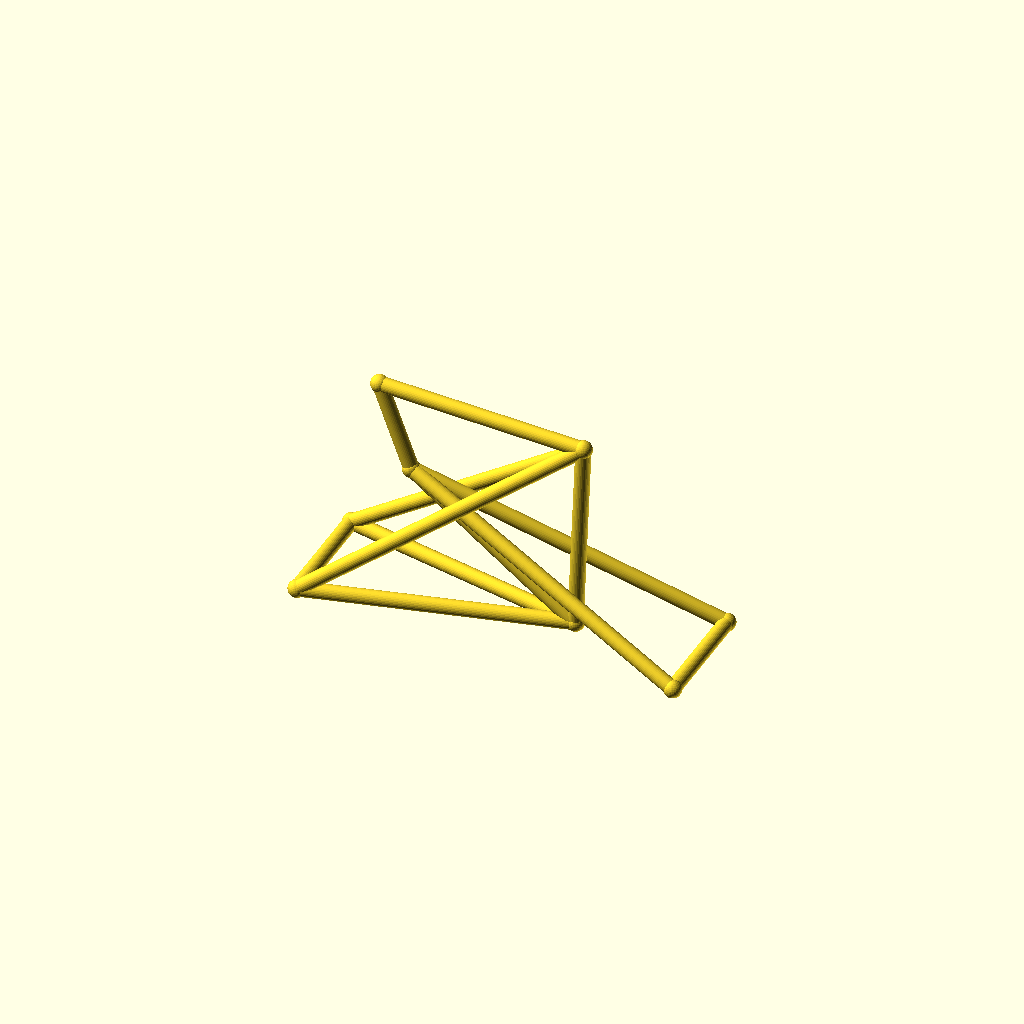
Cell 1: the model at its default parameters.
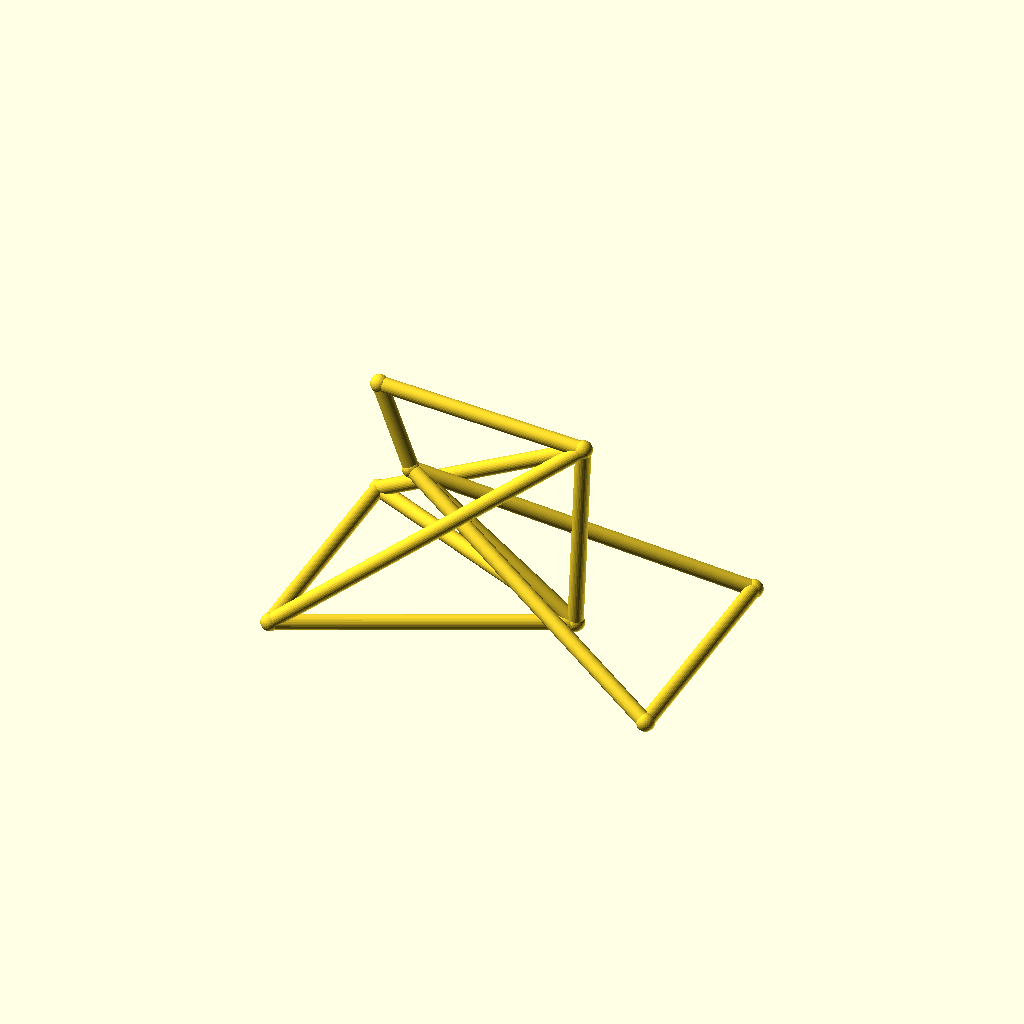
Cell 2 — track set to 88, the other parameters unchanged.
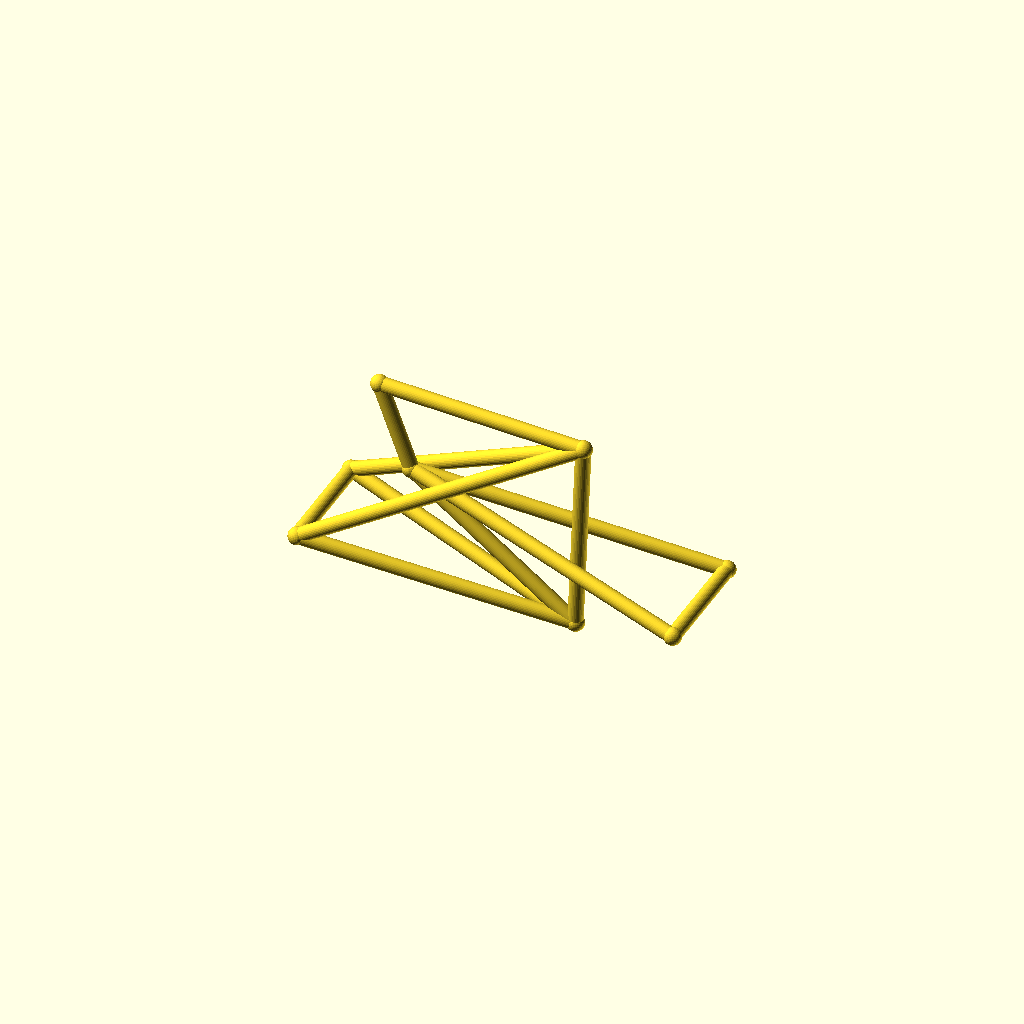
Cell 3 — hub_z set to 44, the other parameters unchanged.
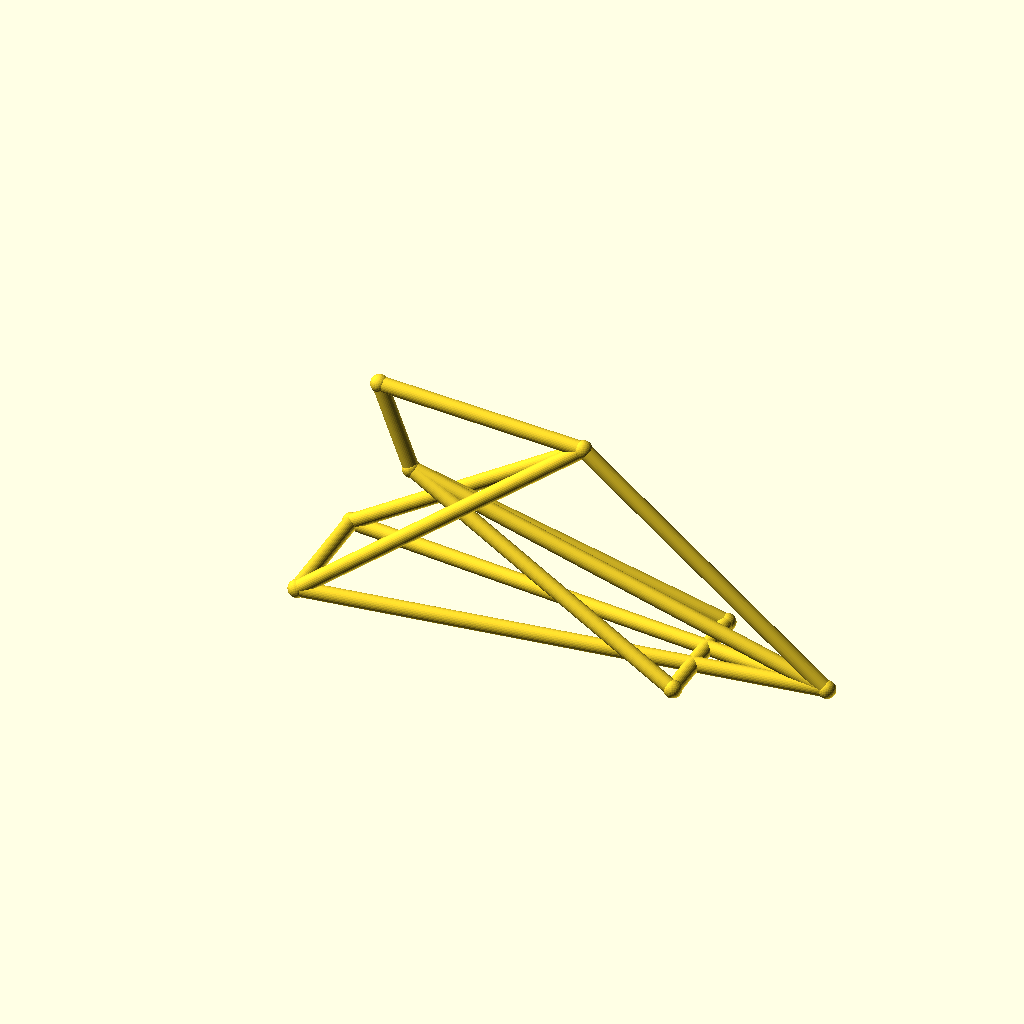
Cell 4: the same model with bb_x = 190.
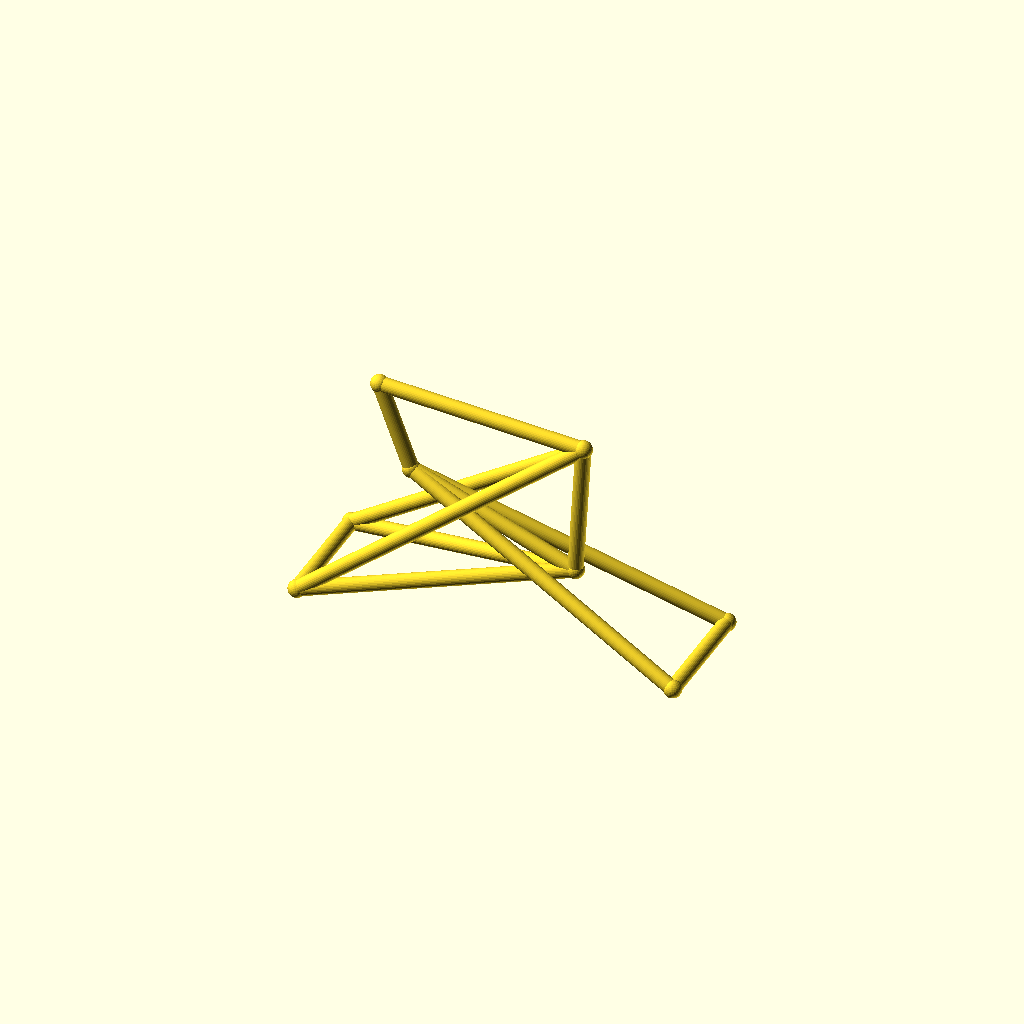
Cell 5: the same model with bb_z = 44.
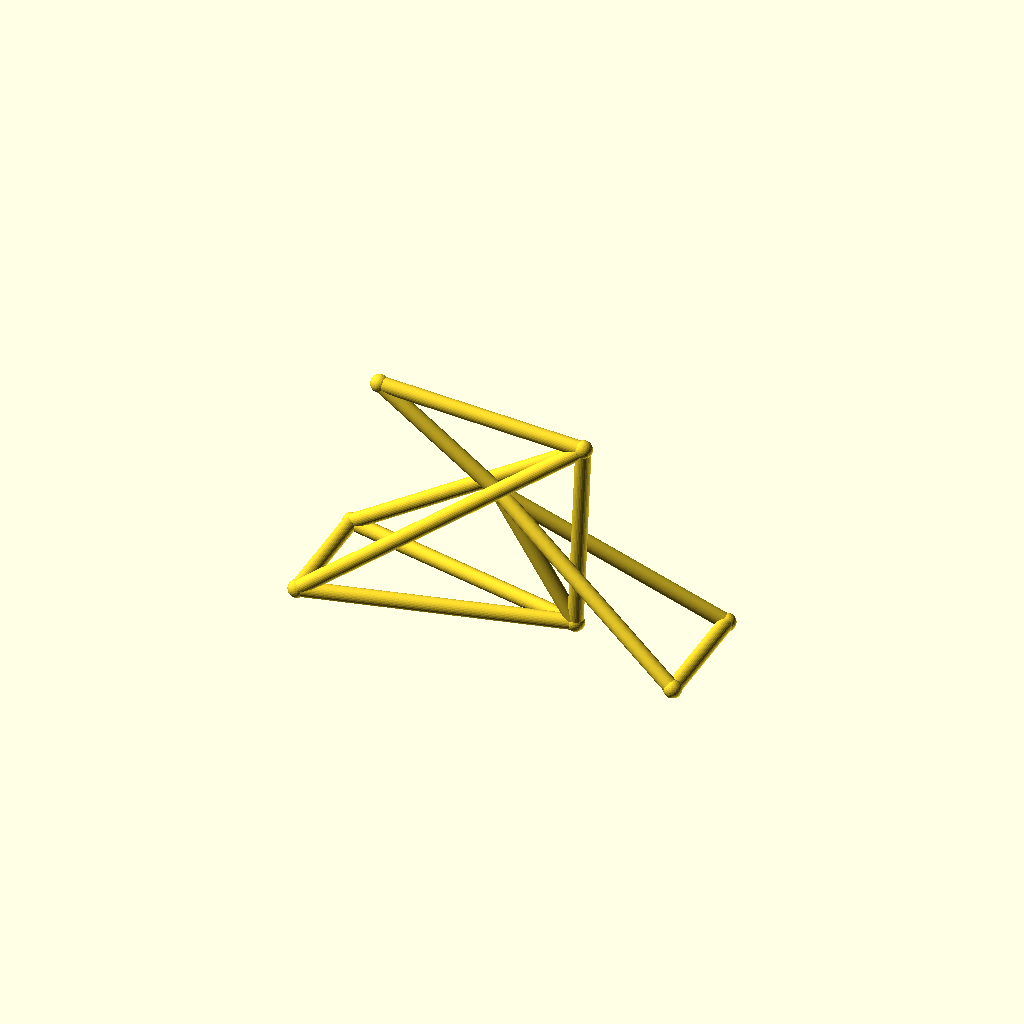
Cell 6 — ht_bot_x set to 66, the other parameters unchanged.
All cells are drawn from one camera (rotation 55°, 0°, 25°, orthographic, colour scheme Cornfield), so only the parameter changes between them.
The OpenSCAD source (optional_data/data/wire3/bikeframe/scene_0125.scad):
$fn = 32;

// ----------------------------------------------------------------------
// Bicycle frame: diamond frame, wheelbase 142 mm
// ----------------------------------------------------------------------

// --- parameters (mm) ---
track = 44;               // distance between the rear dropouts
hub_z = 22;               // wheel hub height
bb_x = 95;                // bottom bracket X
bb_z = 22;                // bottom bracket height
ht_bot_x = 33;            // head tube bottom X
ht_bot_z = 68;            // head tube bottom height
ht_top_x = 21;            // head tube top X
ht_top_z = 100;           // head tube top height
st_x = 98;                // seat cluster X
st_z = 95;                // seat cluster height
fh_x = 142;               // front hub X (wheelbase)
tube_r = 2.8;             // frame tube radius
joint_r = 3.3;            // joint ball radius

bbox_x = fh_x + 2 * joint_r;  // overall X, joints included
bbox_y = track + 2 * joint_r;  // overall Y, joints included
bbox_z = 100 - hub_z + 2 * joint_r;  // overall Z, joints included
tube_d = 2 * tube_r;  // frame tube diameter
wheelbase = fh_x;  // rear axle to front hub
nodes = [[bb_x, 0, bb_z], [ht_bot_x, 0, ht_bot_z], [ht_top_x, 0, ht_top_z], [st_x, 0, st_z], [0, track / 2, hub_z], [0, -track / 2, hub_z], [fh_x, track / 2, hub_z], [fh_x, -track / 2, hub_z]];

module member(a, b, r) {
  /* round stock from joint a to joint b, ends buried in the joint balls */
  d = b - a;
  length = norm(d);
  translate(a) rotate([0, acos(d[2] / length), atan2(d[1], d[0])])
    cylinder(h = length, r = r);
}

module joint(p, r) {
  /* ball at the joint centre, fatter than every member meeting there */
  translate(p) sphere(r = r);
}

/* members - each call is one graph edge */
member(nodes[1], nodes[2], tube_r);
member(nodes[1], nodes[0], tube_r);
member(nodes[2], nodes[3], tube_r);
member(nodes[3], nodes[0], tube_r);
member(nodes[0], nodes[4], tube_r);
member(nodes[0], nodes[5], tube_r);
member(nodes[3], nodes[4], tube_r);
member(nodes[3], nodes[5], tube_r);
member(nodes[1], nodes[6], tube_r);
member(nodes[1], nodes[7], tube_r);
member(nodes[6], nodes[7], tube_r);
member(nodes[4], nodes[5], tube_r);

/* joint balls */
for (p = nodes) joint(p, joint_r);
Customizer parameters (derived from the source; name, type, default, range or options):
track: number, default 44
hub_z: number, default 22
bb_x: number, default 95
bb_z: number, default 22
ht_bot_x: number, default 33
ht_bot_z: number, default 68
ht_top_x: number, default 21
ht_top_z: number, default 100
st_x: number, default 98
st_z: number, default 95
fh_x: number, default 142
tube_r: number, default 2.8
joint_r: number, default 3.3
